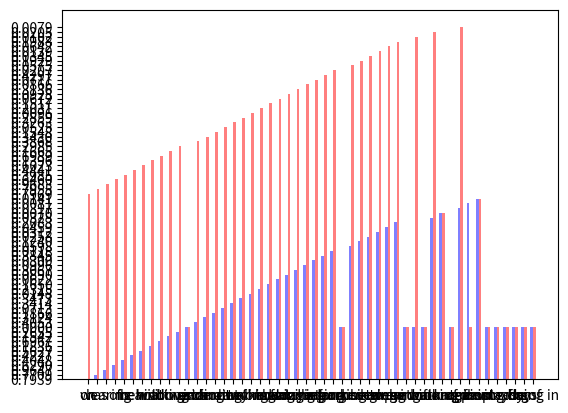

This chart was generated by the following Python code:
import re

import matplotlib

import matplotlib.pyplot as plt

import numpy as np



def create_multi_bars(labels, datas, tick_step=6, group_gap=0.8, bar_gap=0):

    '''

    labels : x轴坐标标签序列

    datas ：数据集，二维列表，要求列表每个元素的长度必须与labels的长度一致

    tick_step ：默认x轴刻度步长为1，通过tick_step可调整x轴刻度步长。

    group_gap : 柱子组与组之间的间隙，最好为正值，否则组与组之间重叠

    bar_gap ：每组柱子之间的空隙，默认为0，每组柱子紧挨，正值每组柱子之间有间隙，负值每组柱子之间重叠

    '''

    # ticks为x轴刻度

    ticks = np.arange(len(labels)) * tick_step

    # group_num为数据的组数，即每组柱子的柱子个数

    group_num = len(datas)

    # group_width为每组柱子的总宽度，group_gap 为柱子组与组之间的间隙。

    group_width = tick_step - group_gap

    # bar_span为每组柱子之间在x轴上的距离，即柱子宽度和间隙的总和

    bar_span = group_width / group_num

    # bar_width为每个柱子的实际宽度

    bar_width = bar_span - bar_gap

    # baseline_x为每组柱子第一个柱子的基准x轴位置，随后的柱子依次递增bar_span即可

    baseline_x = ticks - (group_width - bar_span) / 2

    for index, y in enumerate(datas):

        plt.bar(baseline_x + index*bar_span, y, bar_width)

        #plt.ylabel('Scores')

        #plt.title('multi datasets')

        # x轴刻度标签位置与x轴刻度一致

        plt.xticks(ticks, labels,rotation=60,fontsize = 5)

        plt.yticks(np.linspace(0, 1, 20))
    plt.show()
def filterSRC(src):
    srclist = re.findall(r'[(](.*?)[)]', src)
    predicatelist=[]
    problist=[]
    for item in srclist:
        item = item.replace('(','')
        item = item.replace(')','')
        predicatelist.append(item.split(':')[0])
        problist.append(item.split(':')[1])
    return predicatelist,problist
# label = ['G1', 'G2', 'G3', 'G4', 'G5']
#
# first = [20, 34, 30, 35, 27]
#
# second = [25, 32, 34, 20, 25]
#
# third = [21, 31, 37, 21, 28]
#
# fourth = [26, 31, 35, 27, 21]
#
# data = [first, second, third, fourth]


mR_VSL = '(on:0.7939) (has:0.7709) (wearing:0.9647) (of:0.6290) (in:0.4048) (near:0.4227) (behind:0.5627) (with:0.1836) (holding:0.6967) (above:0.1542) (sitting on:0.2655) (wears:0.0000) (under:0.4053) (riding:0.3124) (in front of:0.1866) (standing on:0.0713) (at:0.3414) (carrying:0.3473) (attached to:0.0148) (walking on:0.2315) (over:0.1650) (for:0.0622) (looking at:0.0890) (watching:0.3067) (hanging from:0.0996) (laying on:0.0300) (eating:0.3845) (and:0.0118) (belonging to:0.0000) (parked on:0.0598) (using:0.1240) (covering:0.0258) (between:0.0312) (along:0.0459) (covered in:0.2083) (part of:0.0000) (lying on:0.0000) (on back of:0.0000) (to:0.0328) (walking in:0.0070) (mounted on:0.0000) (across:0.0317) (against:0.0081) (from:0.0141) (growing on:0.0000) (painted on:0.0000) (playing:0.0000) (made of:0.0000) (says:0.0000) (flying in:0.0000)'
predicatelist,problist_mR_VSL = filterSRC(mR_VSL)
mR_VS = '(on:0.7969) (has:0.7955) (wearing:0.9683) (of:0.6460) (in:0.3985) (near:0.4441) (behind:0.6023) (with:0.1396) (holding:0.6989) (above:0.1665) (sitting on:0.2985) (wears:0.0000) (under:0.3868) (riding:0.3430) (in front of:0.1548) (standing on:0.0525) (at:0.3263) (carrying:0.2859) (attached to:0.0096) (walking on:0.2031) (over:0.1517) (for:0.0672) (looking at:0.0928) (watching:0.3136) (hanging from:0.0866) (laying on:0.0717) (eating:0.4297) (and:0.0207) (belonging to:0.0000) (parked on:0.0575) (using:0.1929) (covering:0.0345) (between:0.0139) (along:0.0642) (covered in:0.1988) (part of:0.0000) (lying on:0.0102) (on back of:0.0000) (to:0.0205) (walking in:0.0070) (mounted on:0.0000) (across:0.0079) (against:0.0000) (from:0.0141) (growing on:0.0000) (painted on:0.0000) (playing:0.0000) (made of:0.0000) (says:0.0000) (flying in:0.0000)'
_,problist_mR_VS = filterSRC(mR_VS)
tick_label = predicatelist
data = [problist_mR_VSL,problist_mR_VS]
# create_multi_bars(label,data)

x = np.arange(len(tick_label))
width = 0.3
plt.bar(x, problist_mR_VSL, width, align="center", color="b", label="VSL", alpha=0.5)
plt.bar(x+width, problist_mR_VS, width, align="center", color="r", label="VS", alpha=0.5)

plt.xticks(x+width/2, tick_label)
plt.show()